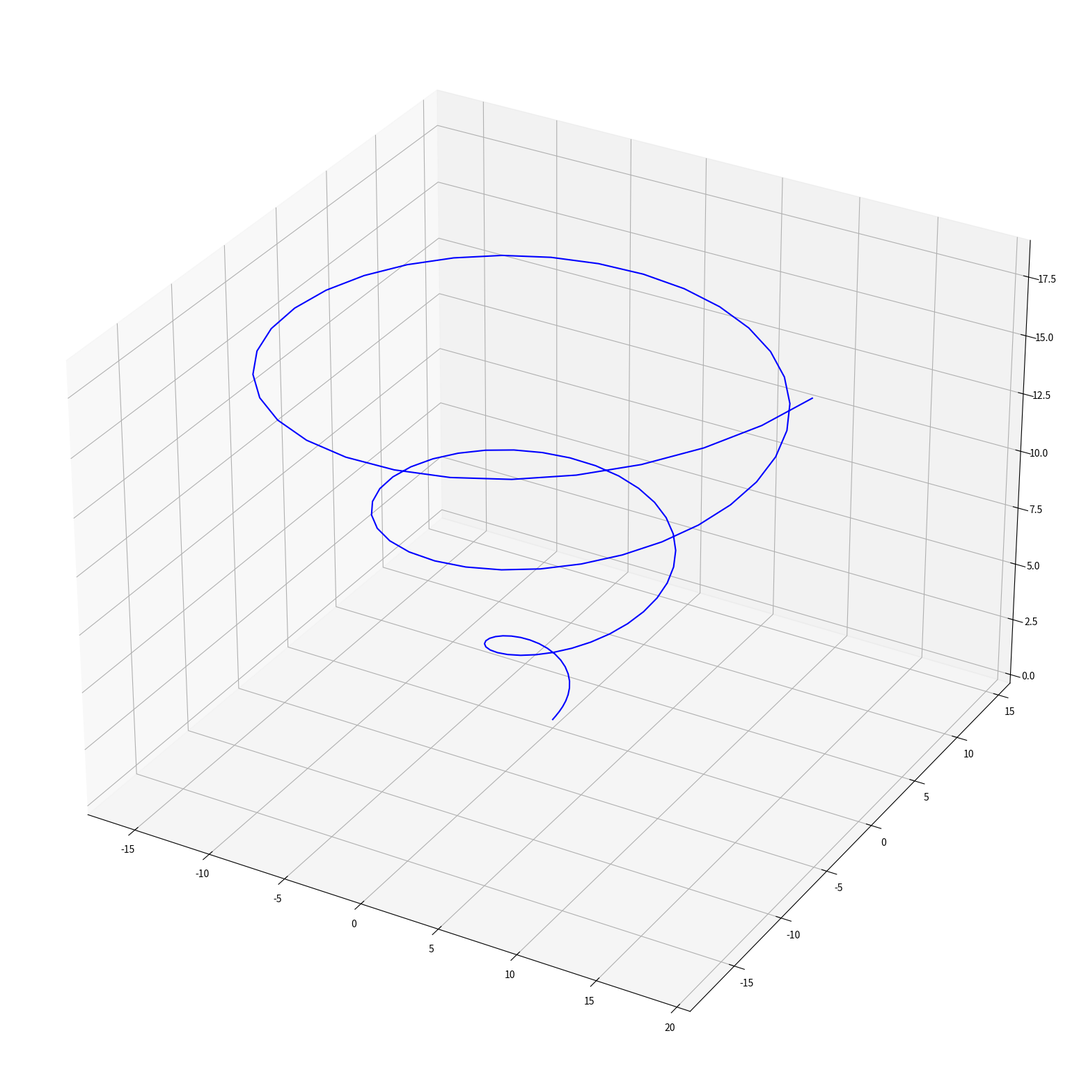
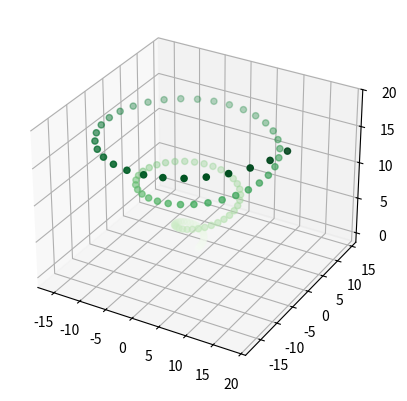

Recreate these plots in Python, in order.
import numpy as np
import matplotlib
import matplotlib.pyplot as plt
matplotlib.use('Agg')
import csv
import math
from scipy.special import gamma
import random
from mpl_toolkits.mplot3d import Axes3D

def save(x, y, z, fileName):
    
    t = np.arange(len(x))
    
    # plot
    fig = plt.figure()
    ax = plt.axes(projection='3d')
    fig.set_size_inches(20, 20, 20)

    ax.plot3D(x, y, z, "blue")
    plt.savefig(fileName + ".png")
    plt.close()

    ax = plt.axes(projection='3d')
    fig.set_size_inches(20, 20, 20)
    ax.scatter3D(x, y, z, c=t, cmap='Greens');
    plt.savefig(fileName + "_.png")
    plt.close()

    # write to file
    with open(fileName + ".csv", 'w', newline='') as f:
        writer = csv.writer(f, delimiter=',')
        writer.writerows(zip(x, y, z))
        
    
######## Spiral ########
x = []
y = []
z = []
for t in np.arange(0.0, 6 * math.pi, math.pi / 100 * 6):
    x.append(t * math.cos(t))
    y.append(t * math.sin(t))
    z.append(t)

save(x, y, z, 'spiral')
